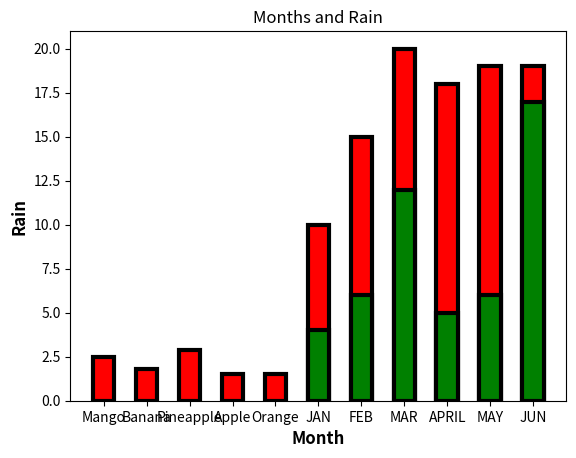

The matplotlib source for this figure:
import matplotlib.pyplot as plt 
fruit=["Mango","Banana","Pineapple","Apple","Orange"]
price=[2.50,1.80,2.90,1.50,1.50]
plt.bar(fruit,price,color="red",edgecolor="black",linewidth=3,width=0.5)
plt.title("Fuits and price")
plt.xlabel("Fruit",fontweight="bold",fontsize=12)
plt.ylabel("Price",fontweight="bold",fontsize=12)
plt.show()

month=["JAN","FEB","MAR","APRIL","MAY","JUN"]
rainb=[10,15,20,18,19,19]
raina=[4,6,12,5,6,17]
plt.bar(month,rainb,color="red",edgecolor="black",linewidth=3,width=0.5)
plt.bar(month,raina,color="green",edgecolor="black",linewidth=3,width=0.5)
plt.title("Months and Rain")
plt.xlabel("Month",fontweight="bold",fontsize=12)
plt.ylabel("Rain",fontweight="bold",fontsize=12)
plt.show()


